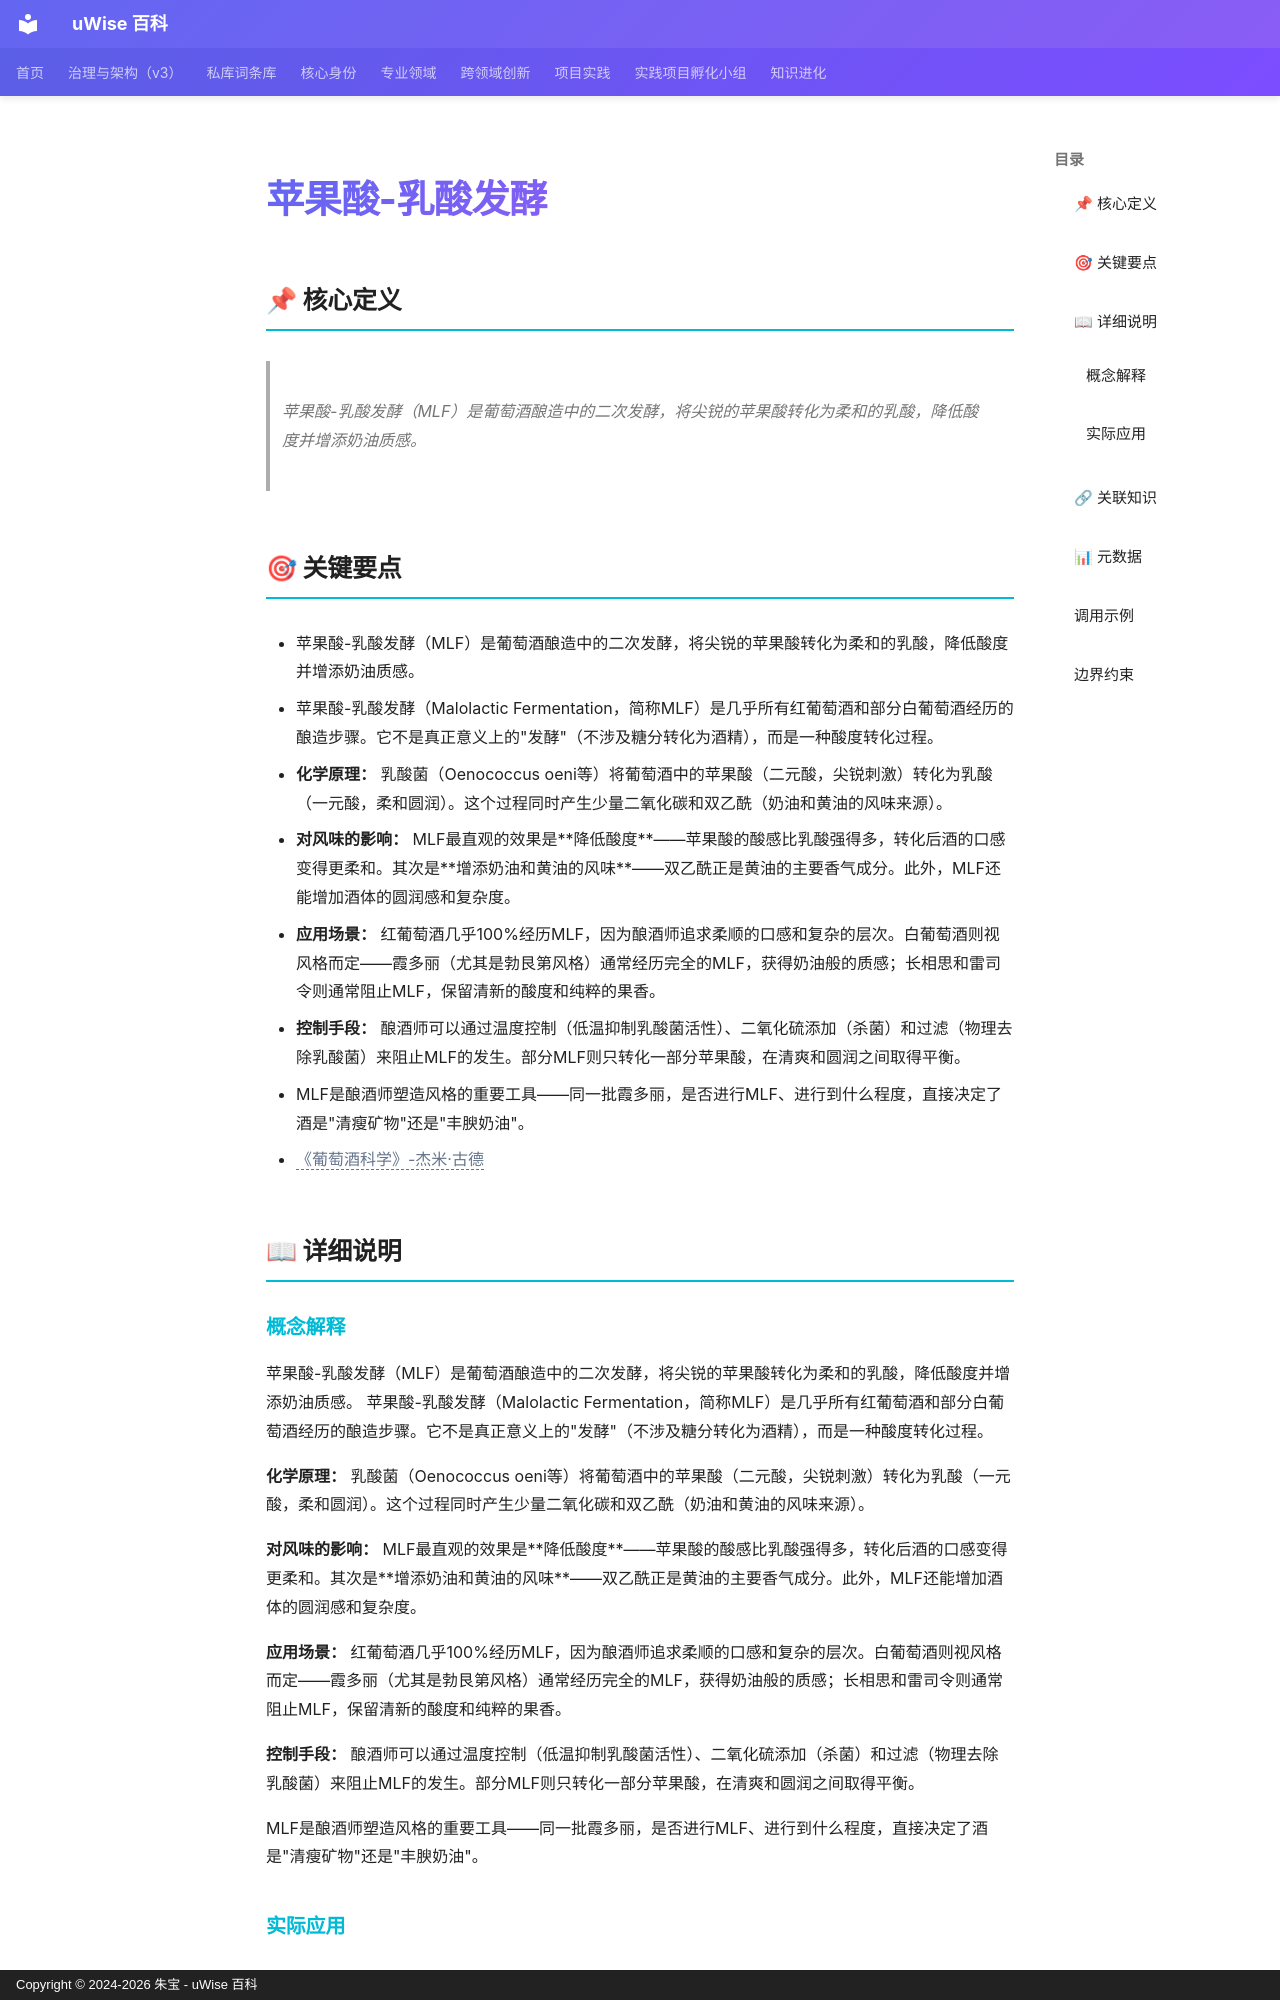

repository: zhubao315/uWise · page: vault-encyclopedia/md-f3695edd/index.html · generator: mkdocs · copyright: Copyright © 2024-2026 朱宝 - uWise 百科

---
title: "苹果酸-乳酸发酵"
description: "苹果酸-乳酸发酵（MLF）是葡萄酒酿造中的二次发酵，将尖锐的苹果酸转化为柔和的乳酸，降低酸度并增添奶油质感。"
---

# 苹果酸-乳酸发酵

## 📌 核心定义

> 苹果酸-乳酸发酵（MLF）是葡萄酒酿造中的二次发酵，将尖锐的苹果酸转化为柔和的乳酸，降低酸度并增添奶油质感。

## 🎯 关键要点

- 苹果酸-乳酸发酵（MLF）是葡萄酒酿造中的二次发酵，将尖锐的苹果酸转化为柔和的乳酸，降低酸度并增添奶油质感。
- 苹果酸-乳酸发酵（Malolactic Fermentation，简称MLF）是几乎所有红葡萄酒和部分白葡萄酒经历的酿造步骤。它不是真正意义上的"发酵"（不涉及糖分转化为酒精），而是一种酸度转化过程。
- **化学原理：** 乳酸菌（Oenococcus oeni等）将葡萄酒中的苹果酸（二元酸，尖锐刺激）转化为乳酸（一元酸，柔和圆润）。这个过程同时产生少量二氧化碳和双乙酰（奶油和黄油的风味来源）。
- **对风味的影响：** MLF最直观的效果是**降低酸度**——苹果酸的酸感比乳酸强得多，转化后酒的口感变得更柔和。其次是**增添奶油和黄油的风味**——双乙酰正是黄油的主要香气成分。此外，MLF还能增加酒体的圆润感和复杂度。
- **应用场景：** 红葡萄酒几乎100%经历MLF，因为酿酒师追求柔顺的口感和复杂的层次。白葡萄酒则视风格而定——霞多丽（尤其是勃艮第风格）通常经历完全的MLF，获得奶油般的质感；长相思和雷司令则通常阻止MLF，保留清新的酸度和纯粹的果香。
- **控制手段：** 酿酒师可以通过温度控制（低温抑制乳酸菌活性）、二氧化硫添加（杀菌）和过滤（物理去除乳酸菌）来阻止MLF的发生。部分MLF则只转化一部分苹果酸，在清爽和圆润之间取得平衡。
- MLF是酿酒师塑造风格的重要工具——同一批霞多丽，是否进行MLF、进行到什么程度，直接决定了酒是"清瘦矿物"还是"丰腴奶油"。
- <span class="uw-unresolved" data-target="《葡萄酒科学》-杰米·古德" title="未解析的双链目标：《葡萄酒科学》-杰米·古德">《葡萄酒科学》-杰米·古德</span>

## 📖 详细说明
